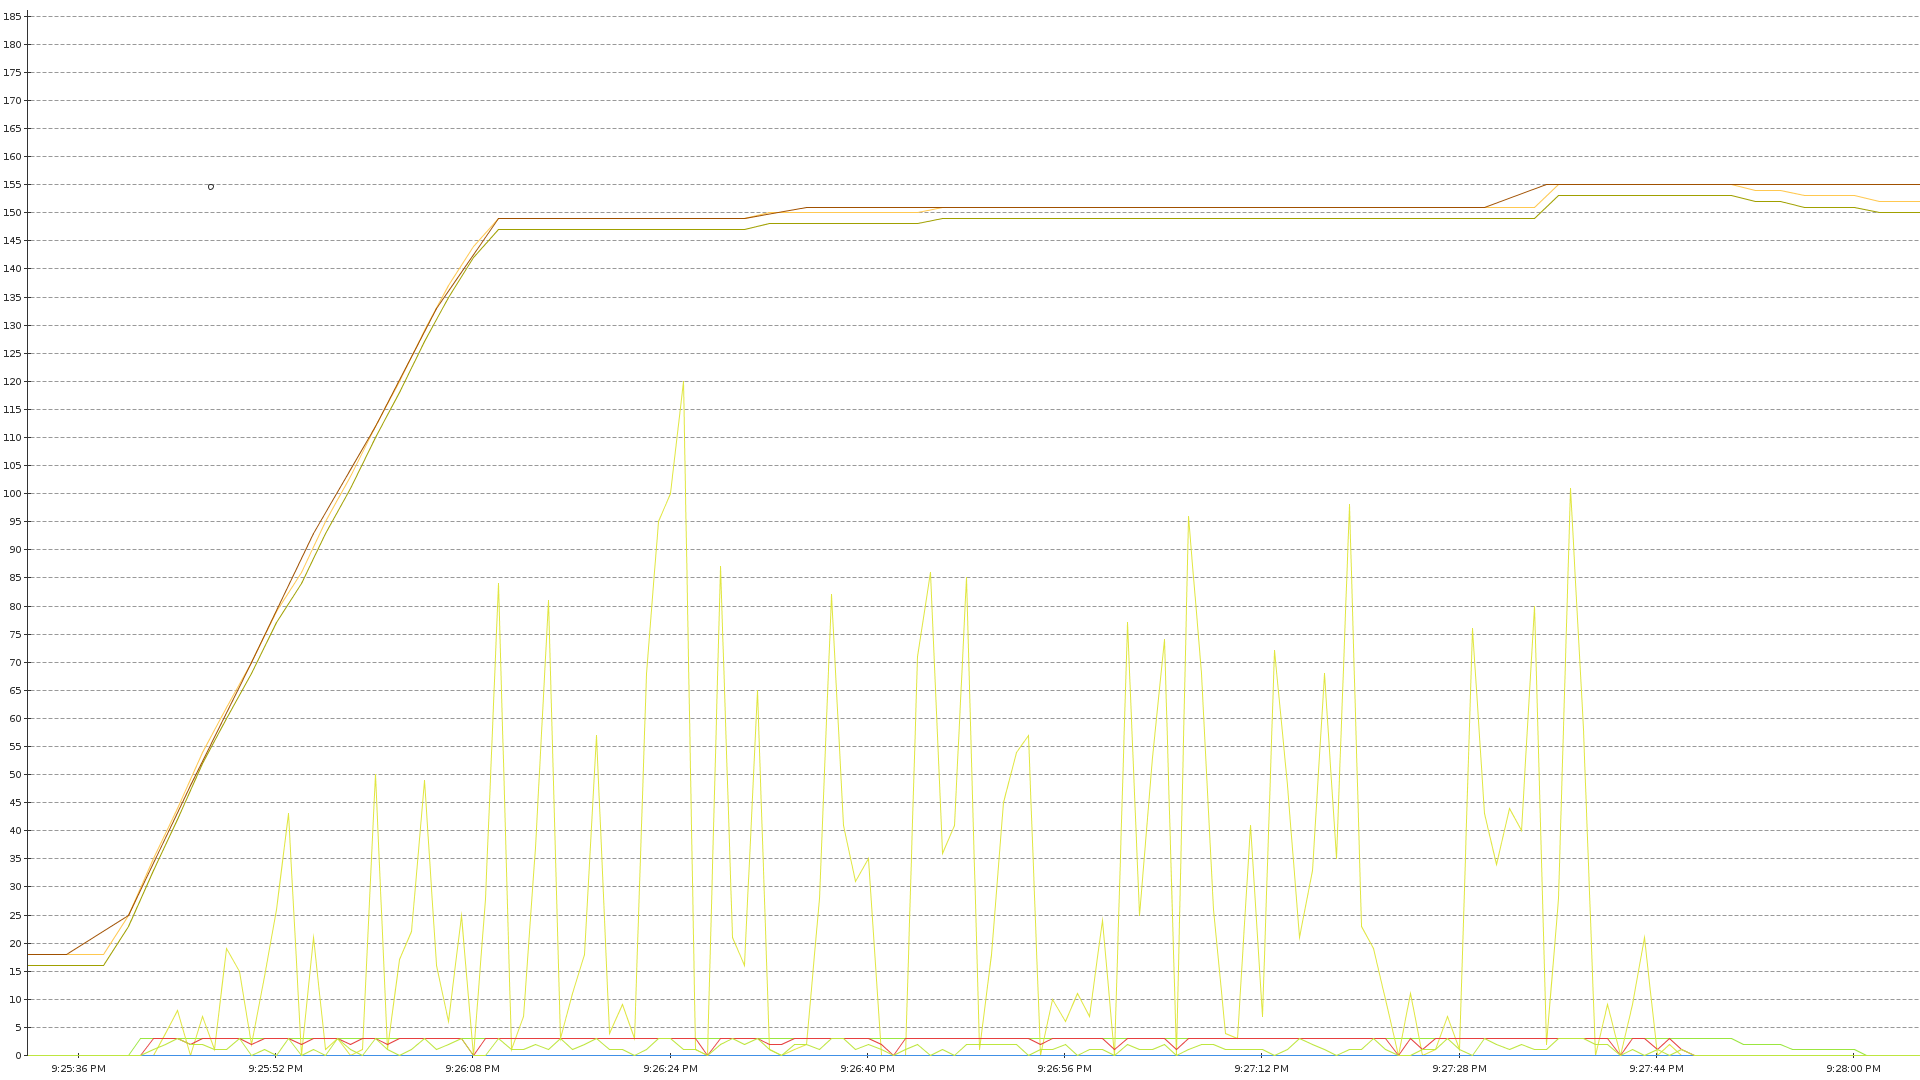

Values plotted in this chart, from the file beside it:
Attribute	Last	Minimum	Maximum	Average	σ
ActiveThreadCount	0.0	0.0	3.0	2.214	1.252
Daemon Live Thread Count	150.0	16.0	153.0	129.7	40.57
Peak Live Thread Count	155.0	18.0	155.0	133.6	39.44
PoolSize	0.0	0.0	3.0	2.623	0.9294
QueuedSubmissionCount	0.0	0.0	120.0	22.78	29.66
QueuedTaskCount	0.0	0.0	0.0	0.0	0.0
RunningThreadCount	0.0	0.0	3.0	1.117	1.06
StealCount	1250000	0.0	1250000	564824	460348
Total Live Thread Count	152.0	18.0	155.0	131.7	40.57
